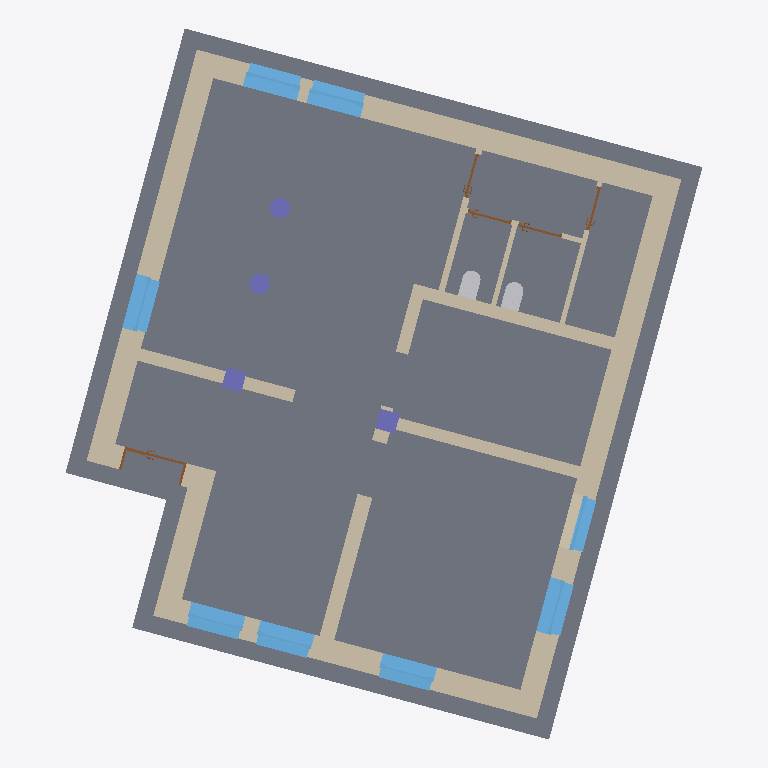
Plan cut of the same IFC building model at storey 'BaseFloor' (level 0.00 m, cut at 1.40 m), seen from above with north up, elements coloured by IFC class: 16 walls (beige), 8 windows (light blue), 5 doors (brown), 4 columns (violet), 2 other elements (light grey), 1 slab (grey). Cut surfaces are drawn darker.
Extent 12.6 m × 14.0 m × 3.3 m (x, y, z). Storeys (3): BaseFloor at 0.00 m; UpperFloor at 3.00 m; Rooftop at 6.00 m. Elements (37): 16 IfcWallStandardCase, 8 IfcWindow, 5 IfcDoor, 4 IfcColumn, 2 IfcFlowTerminal, 1 IfcBeam, 1 IfcSlab.

HEADER;
FILE_DESCRIPTION(('ViewDefinition [CoordinationView_V2.0]','RevitIdentifiers [ContentGUID: e973981b-b2c0-4a7e-8b30-24cb2090ff7e, VersionGUID: 1e949e31-cf11-4c20-b614-7ed6ce148d88, NumberOfSaves: 17]','CoordinateReference [CoordinateBase: Shared Coordinates]'),'2;1');
FILE_NAME('2026-03-SampleData-ChangeInterpretation-v2.ifc','2026-03-19T11:27:53+01:00',(''),(''),'ODA SDAI 25.12','Autodesk Revit 26.1.0.35 (ENG) - IFC 26.1.0.35','');
FILE_SCHEMA(('IFC2X3'));
ENDSEC;
DATA;
#29=IFCPROJECT('3fSvWRii1AVeim9ClVRm2E',#18,'2018_01',$,$,'','Projekt  Status',(#24),#18343);
#48=IFCSITE('3fSvWRii1AVeim9ClVRm2C',#18,'Default',$,$,#47,$,$,.ELEMENT.,(48,8,15,359802),(11,34,47,783432),0.0,$,$);
#34=IFCBUILDING('3fSvWRii1AVeim9ClVRm2F',#18,'',$,$,#32,$,'',.ELEMENT.,$,$,#33);
#37=IFCBUILDINGSTOREY('13LV5dTeP3CAox54x56C1Z',#18,'BaseFloor',$,'Level:Ebene',#36,$,'BaseFloor',.ELEMENT.,0.0);
#41=IFCBUILDINGSTOREY('1jPCssxb5C1RSM_YHIx$zl',#18,'UpperFloor',$,'Level:Ebene',#40,$,'UpperFloor',.ELEMENT.,3.0000000000000004);
#45=IFCBUILDINGSTOREY('1owBOg$5v0GwDBa7HPOsiG',#18,'Rooftop',$,'Level:Ebene',#44,$,'Rooftop',.ELEMENT.,6.000000000000001);
#5603=IFCSLAB('0Czv28JAHDuepx33rj$lGV',#18,'Foundation Slab:STB 300:2533954',$,'Foundation Slab:STB 300',#5583,#5602,'2533954',.BASESLAB.);
#398=IFCWALLSTANDARDCASE('0Czv28JAHDuepx33rj$YcP',#18,'Basic Wall:Ziegel+WD hart 300+160:2521028',$,'Basic Wall:Ziegel+WD hart 300+160',#386,#390,'2521028');
#374=IFCWALLSTANDARDCASE('0Czv28JAHDuepx33rj$Yd7',#18,'Basic Wall:Ziegel+WD hart 300+160:2520986',$,'Basic Wall:Ziegel+WD hart 300+160',#362,#366,'2520986');
#350=IFCWALLSTANDARDCASE('0Czv28JAHDuepx33rj$Yaj',#18,'Basic Wall:Ziegel+WD hart 300+160:2520944',$,'Basic Wall:Ziegel+WD hart 300+160',#338,#342,'2520944');
#422=IFCWALLSTANDARDCASE('0Czv28JAHDuepx33rj$Ycv',#18,'Basic Wall:Ziegel+WD hart 300+160:2521060',$,'Basic Wall:Ziegel+WD hart 300+160',#410,#414,'2521060');
#270=IFCWALLSTANDARDCASE('0Czv28JAHDuepx33rj$Ybq',#18,'Basic Wall:Ziegel+WD hart 300+160:2520873',$,'Basic Wall:Ziegel+WD hart 300+160',#254,#258,'2520873');
#5573=IFCWALLSTANDARDCASE('0Czv28JAHDuepx33rj$iyh',#18,'Basic Wall:STB 250:2527606',$,'Basic Wall:STB 250',#5561,#5565,'2527606');
#5641=IFCWALLSTANDARDCASE('0Czv28JAHDuepx33rj$lK6',#18,'Basic Wall:Ziegel 300:2534235',$,'Basic Wall:Ziegel 300',#5629,#5633,'2534235');
#3322=IFCWALLSTANDARDCASE('0Czv28JAHDuepx33rj$YUn',#18,'Basic Wall:Ziegel 240:2521580',$,'Basic Wall:Ziegel 240',#3309,#3313,'2521580');
#4485=IFCWINDOW('0Czv28JAHDuepx33rj$j7A',#18,'FE 1 tlg - DrehKipp:1100 x 1400:2527127',$,'FE 1 tlg - DrehKipp:1100 x 1400',#18098,#4480,'2527127',2.2500000000000044,1.1000000000000014);
#5732=IFCWINDOW('1PMKBbwxj4h9qpcKN2SS0i',#18,'FE 1 tlg - DrehKipp:1100 x 1400:2536934',$,'FE 1 tlg - DrehKipp:1100 x 1400',#18027,#5727,'2536934',2.2500000000000044,1.1000000000000014);
#17277=IFCWINDOW('2peUtgbOnEzB3L0UEmOhC3',#18,'FE 1 tlg - DrehKipp:1100 x 1400:2550016',$,'FE 1 tlg - DrehKipp:1100 x 1400',#17814,#17272,'2550016',2.2500000000000044,1.1000000000000014);
#17289=IFCWINDOW('2peUtgbOnEzB3L0UEmOhEV',#18,'FE 1 tlg - DrehKipp:1100 x 1400:2550172',$,'FE 1 tlg - DrehKipp:1100 x 1400',#17885,#17284,'2550172',2.2500000000000044,1.1000000000000014);
#5553=IFCWINDOW('0Czv28JAHDuepx33rj$ivp',#18,'FE 1 tlg - DrehKipp:1100 x 1400:2527278',$,'FE 1 tlg - DrehKipp:1100 x 1400',#18169,#5548,'2527278',2.2500000000000044,1.1000000000000014);
#5720=IFCWINDOW('1PMKBbwxj4h9qpcKN2SS1Y',#18,'FE 1 tlg - DrehKipp:1100 x 1400:2536872',$,'FE 1 tlg - DrehKipp:1100 x 1400',#18240,#5715,'2536872',2.2500000000000044,1.1000000000000014);
#17497=IFCWINDOW('07CEJ4wWD2hhOq8ppwgL78',#18,'FE 1 tlg - Fix:1100 x 1400:2550678',$,'FE 1 tlg - Fix:1100 x 1400',#17743,#17492,'2550678',2.250000000000001,1.1000000000000014);
#17261=IFCWALLSTANDARDCASE('1_Of2cNtvD08yufwhq02$P',#18,'Basic Wall:Ziegel 250:2547797',$,'Basic Wall:Ziegel 250',#17249,#17253,'2547797');
#326=IFCWALLSTANDARDCASE('0Czv28JAHDuepx33rj$YaR',#18,'Basic Wall:Ziegel+WD hart 300+160:2520902',$,'Basic Wall:Ziegel+WD hart 300+160',#314,#318,'2520902');
#3284=IFCWALLSTANDARDCASE('0Czv28JAHDuepx33rj$YVo',#18,'Basic Wall:STB 250:2521519',$,'Basic Wall:STB 250',#3268,#3272,'2521519');
#7017=IFCWINDOW('1PMKBbwxj4h9qpcKN2SSDI',#18,'FE TÜR 2 tlg - waagrecht geteilt:1100 x 2250:2537112',$,'FE TÜR 2 tlg - waagrecht geteilt:1100 x 2250',#17956,#7012,'2537112',2.27937475657232,1.1000000000000076);
#17229=IFCWALLSTANDARDCASE('1_Of2cNtvD08yufwhq01Lb',#18,'Basic Wall:Ziegel 250:2546409',$,'Basic Wall:Ziegel 250',#17217,#17221,'2546409');
#7042=IFCWALLSTANDARDCASE('1PMKBbwxj4h9qpcKN2SRRD',#18,'Basic Wall:GK 125:2540295',$,'Basic Wall:GK 125',#7026,#7030,'2540295');
#7125=IFCWALLSTANDARDCASE('1PMKBbwxj4h9qpcKN2SRPp',#18,'Basic Wall:GK 100:2540473',$,'Basic Wall:GK 100',#7113,#7117,'2540473');
#13685=IFCFLOWTERMINAL('1PMKBbwxj4h9qpcKN2SQ9K',#18,'WC 03:WC:2545566',$,'WC 03:WC',#13684,#13676,'2545566');
#13668=IFCFLOWTERMINAL('1PMKBbwxj4h9qpcKN2SQB_',#18,'WC 03:WC:2545460',$,'WC 03:WC',#13667,#13659,'2545460');
#7091=IFCWALLSTANDARDCASE('1PMKBbwxj4h9qpcKN2SRQH',#18,'Basic Wall:GK 100:2540379',$,'Basic Wall:GK 100',#7079,#7083,'2540379');
#3393=IFCCOLUMN('0Czv28JAHDuepx33rj$Y9H',#18,'STB Stütze - rechteckig:STB 400 x 400:2522124',$,'STB Stütze - rechteckig:STB 400 x 400',#3392,#3388,'2522124');
#3362=IFCCOLUMN('0Czv28JAHDuepx33rj$YHL',#18,'STB Stütze - rechteckig:STB 400 x 400:2521608',$,'STB Stütze - rechteckig:STB 400 x 400',#3361,#3359,'2521608');
#17536=IFCCOLUMN('0Ub9unpn5C8BOKVjRECdXz',#18,'STB Stütze - rund:STB ø400:2553333',$,'STB Stütze - rund:STB ø400',#17535,#17532,'2553333');
#17520=IFCCOLUMN('0Ub9unpn5C8BOKVjRECdZ9',#18,'STB Stütze - rund:STB ø400:2553153',$,'STB Stütze - rund:STB ø400',#17519,#17516,'2553153');
#3258=IFCDOOR('0Czv28JAHDuepx33rj$YRx',#18,'TU DF 1 - Rahmenstock mit Glasseitenteil:ML - 1260 x 2135 - DB 800:2521254',$,'TU DF 1 - Rahmenstock mit Glasseitenteil:ML - 1260 x 2135 - DB 800',#17672,#3253,'2521254',2.3149999999999964,1.260000000000003);
#7149=IFCWALLSTANDARDCASE('1PMKBbwxj4h9qpcKN2SROf',#18,'Basic Wall:GK 100:2540515',$,'Basic Wall:GK 100',#7137,#7141,'2540515');
#17185=IFCDOOR('1PMKBbwxj4h9qpcKN2SQsK',#18,'TU DF 1 - Pfostenstock Falztüre:ML - 885 x 2135 - EI 30:2545758',$,'TU DF 1 - Pfostenstock Falztüre:ML - 885 x 2135 - EI 30',#18295,#17180,'2545758',2.314999999999996,0.8850000000000015);
#17205=IFCDOOR('1PMKBbwxj4h9qpcKN2SQrp',#18,'TU DF 1 - Pfostenstock Falztüre:ML - 885 x 2135 - EI 30:2545849',$,'TU DF 1 - Pfostenstock Falztüre:ML - 885 x 2135 - EI 30',#18310,#17200,'2545849',2.314999999999996,0.8849999999999989);
#10672=IFCDOOR('1PMKBbwxj4h9qpcKN2SQEz',#18,'TU DF 1 - Pfostenstock Falztüre:ML - 885 x 2135 - EI 30:2545271',$,'TU DF 1 - Pfostenstock Falztüre:ML - 885 x 2135 - EI 30',#18325,#10667,'2545271',2.314999999999996,0.8850000000000002);
#10693=IFCDOOR('1PMKBbwxj4h9qpcKN2SQDU',#18,'TU DF 1 - Pfostenstock Falztüre:ML - 885 x 2135 - EI 30:2545300',$,'TU DF 1 - Pfostenstock Falztüre:ML - 885 x 2135 - EI 30',#18340,#10688,'2545300',2.314999999999996,0.8849999999999991);
ENDSEC;
